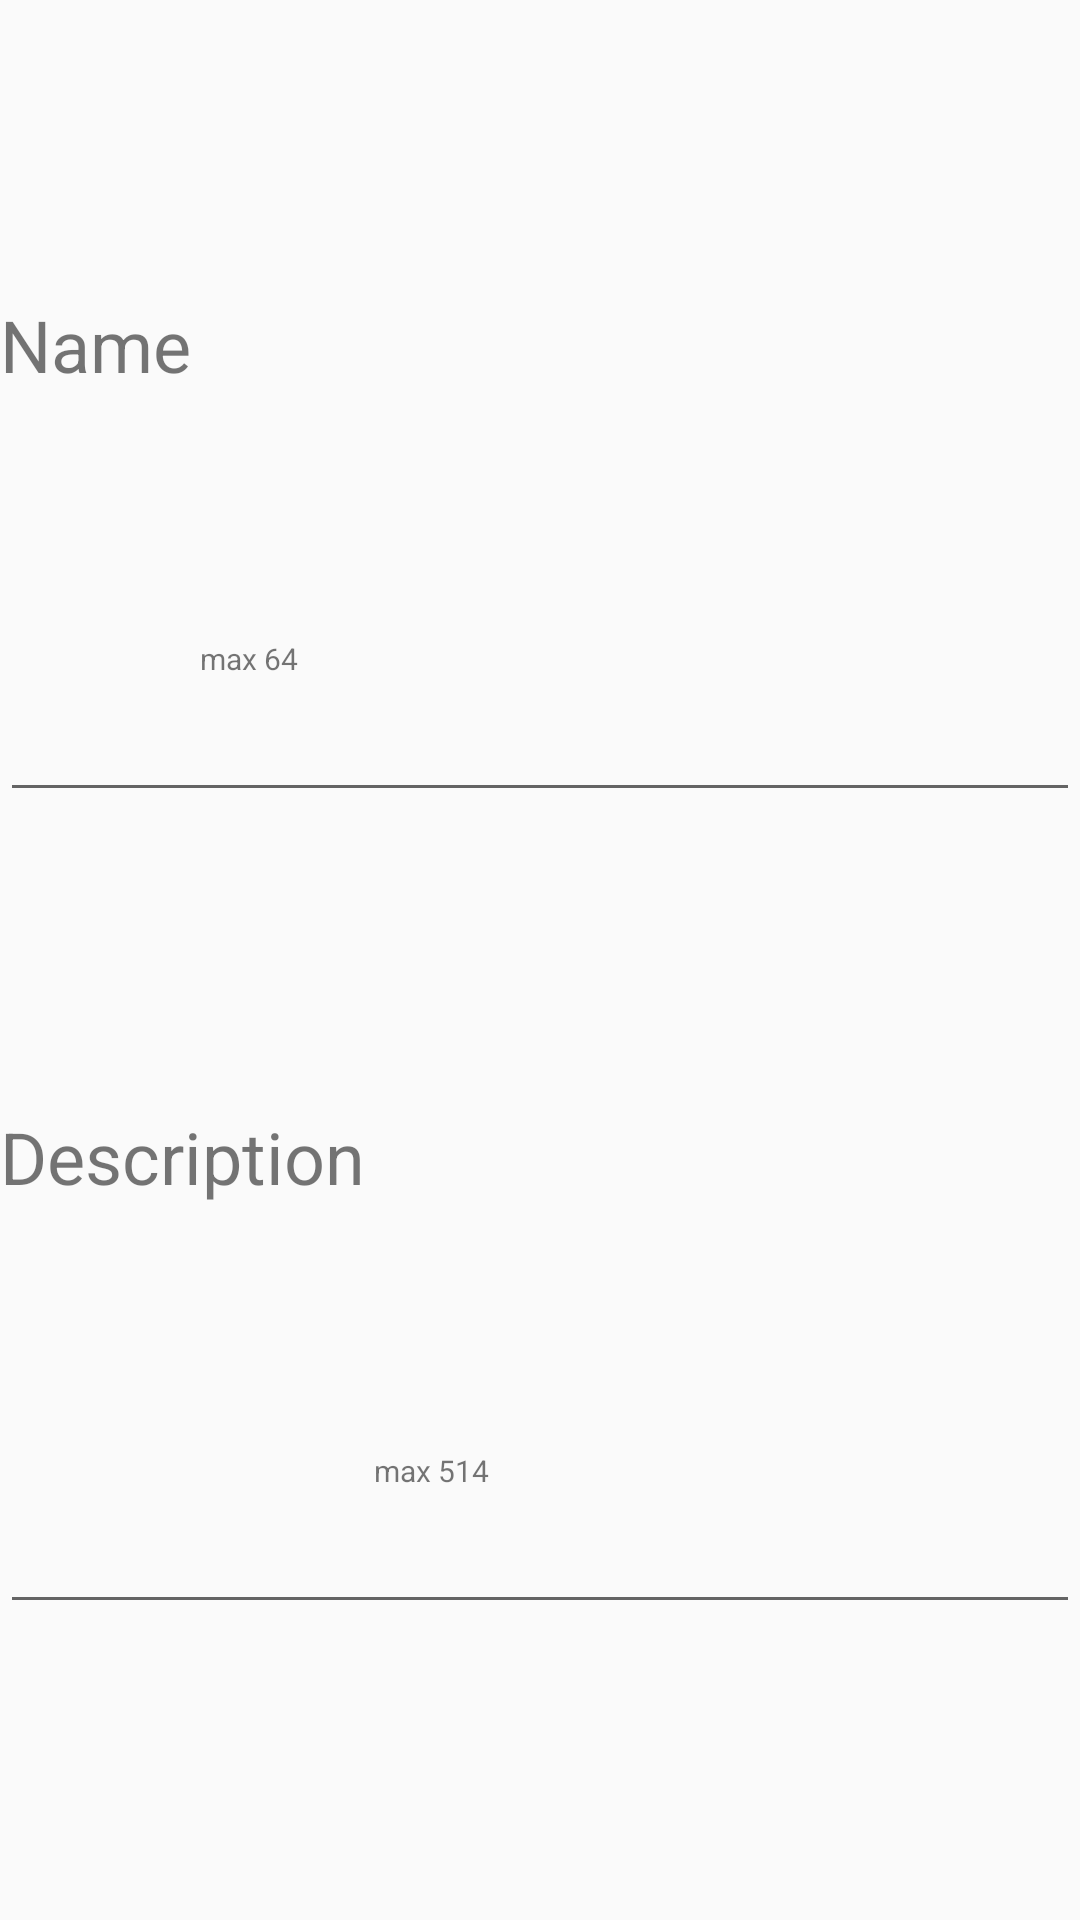

The Android layout XML behind this screen, and the referenced resources:
<!-- AndroidManifest.xml: application theme Theme.GNATT -->
<!-- res/layout/layout_task_top.xml -->
<?xml version="1.0" encoding="utf-8"?>
<androidx.constraintlayout.widget.ConstraintLayout
    xmlns:android="http://schemas.android.com/apk/res/android"
    xmlns:app="http://schemas.android.com/apk/res-auto"
    android:layout_width="match_parent"
    android:layout_height="wrap_content">

    <TextView
        android:id="@+id/textview_name"
        android:layout_width="wrap_content"
        android:layout_height="wrap_content"

        app:layout_constraintTop_toTopOf="parent"
        app:layout_constraintLeft_toLeftOf="parent"
        app:layout_constraintBottom_toTopOf="@id/edittext_name"

        android:textSize="@dimen/text_heading_1"
        android:text="@string/text_name"
        android:labelFor="@id/edittext_name"/>

    <TextView
        android:id="@+id/textview_name_char_count"
        android:layout_width="wrap_content"
        android:layout_height="wrap_content"
        app:layout_constraintBottom_toTopOf="@id/edittext_name"
        app:layout_constraintLeft_toRightOf="@id/textview_name"
        android:layout_margin="@dimen/margin_small"
        android:textSize="@dimen/text_subtext"
        android:text="@string/text_max_char_64" />

    <EditText
        android:id="@+id/edittext_name"
        android:layout_width="match_parent"
        android:layout_height="wrap_content"
        app:layout_constraintTop_toBottomOf="@id/textview_name"
        app:layout_constraintBottom_toTopOf="@id/textview_description"
        android:maxLength="64"
        android:maxLines="1"
        android:inputType="textAutoCorrect"/>

    <TextView
        android:id="@+id/textview_description"
        android:layout_width="wrap_content"
        android:layout_height="wrap_content"

        app:layout_constraintTop_toBottomOf="@id/edittext_name"
        app:layout_constraintLeft_toLeftOf="parent"
        app:layout_constraintBottom_toTopOf="@id/edittext_description"

        android:textSize="@dimen/text_heading_1"
        android:text="@string/text_description"
        android:labelFor="@id/edittext_description"
        />

    <TextView
        android:id="@+id/textview_description_char_count"
        android:layout_width="wrap_content"
        android:layout_height="wrap_content"
        app:layout_constraintBottom_toTopOf="@id/edittext_description"
        app:layout_constraintLeft_toRightOf="@id/textview_description"
        android:layout_margin="@dimen/margin_small"
        android:textSize="@dimen/text_subtext"
        android:text="@string/text_max_char_514"/>

    <EditText
        android:id="@+id/edittext_description"
        android:layout_width="match_parent"
        android:layout_height="wrap_content"
        app:layout_constraintTop_toBottomOf="@id/textview_description"
        app:layout_constraintBottom_toBottomOf="parent"
        android:maxLength="514"
        android:maxLines="10"
        android:inputType="textAutoCorrect|textShortMessage|textMultiLine"/>

</androidx.constraintlayout.widget.ConstraintLayout>
<!-- resources referenced by this layout -->
<resources>
  <dimen name="margin_small">3dp</dimen>
  <dimen name="text_heading_1">24sp</dimen>
  <dimen name="text_subtext">10sp</dimen>
  <string name="text_description">Description</string>
  <string name="text_max_char_514">max 514</string>
  <string name="text_max_char_64">max 64</string>
  <string name="text_name">Name</string>
  <style name="Theme.GNATT" parent="Theme.AppCompat.DayNight.DarkActionBar">
          
          <item name="colorPrimary">@color/theme_primary</item>
          <item name="colorPrimaryVariant">@color/theme_primary</item>
          <item name="colorOnPrimary">@color/white</item>
          
          <item name="colorSecondary">@color/theme_secondary</item>
          <item name="colorSecondaryVariant">@color/theme_secondary</item>
          <item name="colorOnSecondary">@color/black</item>
          
          <item name="android:statusBarColor" tools:targetApi="l">
              ?attr/colorPrimaryVariant
          </item>
          
      </style>
  <color name="theme_primary">#0BD4EE</color>
  <color name="white">#FFFFFFFF</color>
  <color name="theme_secondary">#0BAEEE</color>
  <color name="black">#FF000000</color>
</resources>
